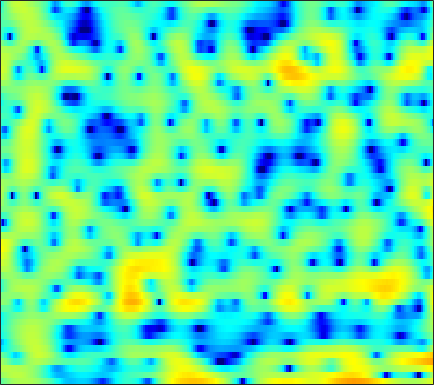

The data file committed next to this chart (first rows):
-1.9933, -1.2436, -0.41013, 0.26874, 0.68, 1.1353, 1.4894, 1.7013, 1.9147, 2.057, 2.1319, 2.1426, 2.0928, 1.9897, 1.8681, 1.6529, 1.3671, 1.0958, 0.66617, 0.15524, -0.44318, -0.9681, -1.7424, -2.5851
1.107, 1.427, 1.805, 2.12, 2.31, 2.505, 2.632, 2.678, 2.675, 2.596, 2.439, 2.267, 1.966, 1.577, 1.223, 0.6643, 0.004441, -0.5605, -1.41, -2.371, -3.439, -4.297, -5.501, -6.715
2.507, 2.519, 2.501, 2.464, 2.426, 2.367, 2.303, 2.253, 2.183, 2.094, 1.979, 1.867, 1.668, 1.394, 1.129, 0.6788, 0.1026, -0.4182, -1.248, -2.25, -3.439, -4.461, -5.997, -7.668
1.652, 1.1, 0.2319, -0.7833, -1.599, -2.665, -3.445, -3.642, -3.277, -2.384, -1.306, -0.5266, 0.382, 1.1, 1.507, 1.867, 2.039, 2.055, 1.943, 1.699, 1.344, 1.024, 0.5501, 0.05767
-0.8459, -1.375, -2.238, -3.357, -4.394, -6.04, -7.585, -8.029, -6.944, -4.79, -2.625, -1.233, 0.2917, 1.47, 2.147, 2.805, 3.211, 3.368, 3.402, 3.25, 2.927, 2.578, 1.986, 1.246
-7.668, -6.609, -5.301, -4.201, -3.498, -2.686, -1.942, -1.399, -0.6574, 0.1017, 0.8579, 1.397, 2.039, 2.57, 2.878, 3.16, 3.284, 3.267, 3.095, 2.752, 2.232, 1.72, 0.8642, -0.1948
-9.822, -8.132, -6.11, -4.41, -3.313, -2.058, -0.9903, -0.2908, 0.5286, 1.231, 1.825, 2.201, 2.607, 2.897, 3.03, 3.094, 3.023, 2.877, 2.55, 2.071, 1.432, 0.8524, -0.05993, -1.126
-5.22, -4.546, -3.584, -2.616, -1.909, -1.015, -0.1912, 0.3732, 1.041, 1.619, 2.093, 2.38, 2.669, 2.849, 2.911, 2.889, 2.739, 2.541, 2.153, 1.62, 0.937, 0.3223, -0.6517, -1.808
-4.644, -3.929, -3.005, -2.124, -1.498, -0.7195, -0.007321, 0.4778, 1.052, 1.543, 1.945, 2.191, 2.436, 2.586, 2.635, 2.611, 2.481, 2.314, 1.994, 1.558, 0.9904, 0.4753, -0.3433, -1.331
-5.552, -4.637, -3.538, -2.578, -1.936, -1.176, -0.5221, -0.088, 0.4185, 0.8584, 1.231, 1.463, 1.702, 1.859, 1.925, 1.942, 1.88, 1.789, 1.615, 1.379, 1.089, 0.8395, 0.4543, 0.01043
-5.773, -4.693, -3.596, -2.798, -2.355, -1.892, -1.526, -1.269, -0.9024, -0.5089, -0.09855, 0.1972, 0.5275, 0.7404, 0.8097, 0.7809, 0.6468, 0.4986, 0.2943, 0.1606, 0.1365, 0.208, 0.4035, 0.6653
-2.503, -2.02, -1.723, -1.867, -2.275, -3.225, -4.497, -5.375, -5.627, -4.514, -2.851, -1.728, -0.6234, -0.02923, 0.0723, -0.2672, -1.132, -2.144, -3.835, -5.393, -5.454, -4.325, -2.283, -0.3885
0.6091, 0.5983, 0.3394, -0.2914, -1.093, -2.75, -5.227, -7.498, -8.834, -6.28, -3.285, -1.625, -0.1706, 0.5376, 0.6323, 0.1842, -0.9517, -2.288, -4.726, -7.425, -7.897, -6.242, -3.644, -1.538
-0.3212, 0.005936, 0.3453, 0.5247, 0.571, 0.5176, 0.4174, 0.3715, 0.4769, 0.7824, 1.196, 1.499, 1.82, 1.948, 1.894, 1.6, 1.08, 0.5757, -0.2164, -1.033, -1.764, -2.264, -2.97, -3.743
-4.164, -2.65, -1.121, -0.01249, 0.6066, 1.213, 1.646, 1.89, 2.14, 2.322, 2.46, 2.526, 2.558, 2.504, 2.396, 2.167, 1.806, 1.445, 0.8452, 0.0719, -0.9418, -1.92, -3.61, -6.032
-3.77, -2.485, -1.123, -0.1044, 0.4504, 0.9744, 1.296, 1.441, 1.518, 1.514, 1.473, 1.434, 1.381, 1.343, 1.319, 1.271, 1.189, 1.085, 0.8717, 0.5355, 0.05959, -0.3772, -1.062, -1.813
-0.06528, 0.3345, 0.761, 1.008, 1.078, 1, 0.7322, 0.4163, -0.1131, -0.7175, -1.308, -1.65, -1.891, -1.808, -1.556, -1.067, -0.506, -0.1013, 0.3436, 0.6749, 0.8791, 0.9455, 0.9281, 0.8169
2.445, 2.47, 2.347, 2.014, 1.621, 0.8831, -0.1359, -1.109, -2.719, -4.79, -7.458, -9.785, -12.03, -10.74, -8.473, -5.699, -3.53, -2.234, -0.8718, 0.1639, 0.9373, 1.367, 1.763, 1.992
3.655, 3.434, 2.95, 2.244, 1.553, 0.3994, -1.02, -2.289, -4.265, -6.569, -9.182, -11.16, -12.84, -11.79, -9.895, -7.251, -4.998, -3.588, -2.036, -0.8064, 0.1402, 0.6989, 1.271, 1.673
4.693, 4.31, 3.611, 2.681, 1.816, 0.4249, -1.245, -2.689, -4.835, -7.032, -8.936, -9.784, -9.822, -8.842, -7.72, -6.082, -4.517, -3.459, -2.269, -1.31, -0.5886, -0.1758, 0.263, 0.5902
5.806, 5.396, 4.685, 3.765, 2.916, 1.52, -0.249, -1.891, -4.692, -8.698, -15.5, -26.37, -15.6, -9.716, -7.166, -4.848, -3.272, -2.423, -1.661, -1.279, -1.194, -1.284, -1.544, -1.799
5.281, 4.988, 4.522, 3.945, 3.431, 2.612, 1.614, 0.7637, -0.494, -1.773, -2.82, -3.251, -3.229, -2.693, -2.149, -1.467, -1.004, -0.8665, -0.9566, -1.458, -2.407, -3.504, -5.672, -8.926
2.026, 1.894, 1.821, 1.831, 1.859, 1.885, 1.851, 1.775, 1.626, 1.435, 1.255, 1.149, 1.055, 0.9933, 0.9432, 0.8101, 0.554, 0.2501, -0.3607, -1.213, -2.392, -3.496, -5.252, -7.205
-4.434, -4.686, -4.009, -2.6, -1.482, -0.1725, 0.8652, 1.455, 2.035, 2.421, 2.647, 2.726, 2.729, 2.618, 2.449, 2.108, 1.626, 1.174, 0.4236, -0.4745, -1.485, -2.267, -3.25, -3.995
-13.83, -19.52, -11.58, -6.155, -3.594, -1.203, 0.4521, 1.387, 2.297, 2.926, 3.325, 3.486, 3.539, 3.43, 3.237, 2.839, 2.261, 1.705, 0.7789, -0.3861, -1.778, -2.99, -4.776, -6.467
-3.149, -3.212, -2.792, -1.9, -1.086, -0.01731, 0.9248, 1.533, 2.195, 2.68, 2.992, 3.119, 3.14, 3, 2.801, 2.405, 1.845, 1.309, 0.4149, -0.746, -2.293, -3.828, -6.669, -11.17
0.03645, -0.1344, -0.2894, -0.3346, -0.2826, -0.09196, 0.2469, 0.5332, 0.9417, 1.287, 1.499, 1.555, 1.487, 1.255, 1.002, 0.6005, 0.1944, -0.1029, -0.4844, -0.9027, -1.405, -1.839, -2.459, -2.945
1.342, 0.6866, -0.373, -1.565, -2.403, -3.049, -2.853, -2.243, -1.27, -0.4663, -0.02012, 0.02274, -0.3097, -1.047, -1.812, -2.872, -3.513, -3.46, -2.774, -1.808, -0.896, -0.3281, 0.2963, 0.7974
2.333, 1.245, -0.8623, -4.188, -8.301, -23.84, -12.09, -6.692, -3.01, -1.089, -0.2133, -0.1374, -0.7915, -2.397, -4.447, -9.353, -24.95, -15.71, -7.067, -3.166, -0.7805, 0.4325, 1.601, 2.415
2.326, 1.696, 0.6228, -0.593, -1.451, -2.146, -2.004, -1.425, -0.4943, 0.2789, 0.6797, 0.7033, 0.3468, -0.4256, -1.204, -2.278, -2.956, -2.942, -2.355, -1.457, -0.6188, -0.105, 0.4364, 0.8293
1.521, 1.32, 1.029, 0.7894, 0.6877, 0.714, 0.889, 1.109, 1.435, 1.728, 1.899, 1.923, 1.806, 1.514, 1.194, 0.7116, 0.1933, -0.1816, -0.6843, -1.21, -1.82, -2.295, -2.92, -3.377
-0.003632, -0.2967, -0.5042, -0.4092, -0.1204, 0.4632, 1.167, 1.68, 2.312, 2.807, 3.145, 3.276, 3.281, 3.095, 2.833, 2.309, 1.589, 0.9012, -0.2264, -1.694, -3.587, -5.412, -8.569, -12.48
-3.77, -5.539, -7.402, -6.708, -4.856, -2.312, -0.2102, 1.036, 2.332, 3.261, 3.883, 4.16, 4.296, 4.186, 3.947, 3.409, 2.62, 1.843, 0.5463, -1.09, -3.107, -4.936, -7.782, -10.65
-5.007, -7.415, -10.51, -9.366, -6.534, -3.222, -0.7731, 0.6333, 2.062, 3.087, 3.774, 4.091, 4.278, 4.204, 3.978, 3.47, 2.723, 2.006, 0.8562, -0.4905, -2.003, -3.18, -4.704, -5.985
-1.656, -2.053, -2.262, -1.959, -1.432, -0.4848, 0.5691, 1.327, 2.225, 2.938, 3.438, 3.674, 3.791, 3.678, 3.444, 2.934, 2.2, 1.513, 0.4054, -0.9129, -2.428, -3.692, -5.506, -7.453
-0.7391, -0.7855, -0.6882, -0.3812, -0.02631, 0.577, 1.255, 1.769, 2.403, 2.931, 3.312, 3.482, 3.534, 3.385, 3.139, 2.615, 1.875, 1.179, 0.05409, -1.302, -2.915, -4.327, -6.577, -9.458
-2.115, -2.205, -2.031, -1.527, -0.9639, -0.06606, 0.8631, 1.524, 2.3, 2.926, 3.375, 3.575, 3.66, 3.527, 3.276, 2.746, 1.995, 1.285, 0.179, -1.093, -2.503, -3.619, -5.183, -6.765
-6.678, -7.913, -7.987, -6.064, -4.242, -2.048, -0.2339, 0.8755, 2.076, 2.979, 3.612, 3.918, 4.105, 4.022, 3.776, 3.21, 2.363, 1.548, 0.2492, -1.224, -2.704, -3.711, -4.714, -5.253
-9.143, -12.66, -13.57, -8.746, -5.753, -2.857, -0.7715, 0.4579, 1.779, 2.811, 3.591, 4.022, 4.357, 4.401, 4.228, 3.675, 2.713, 1.692, -0.1761, -2.737, -6.195, -9.232, -11.29, -8.899
-3.466, -3.846, -3.948, -3.55, -3.06, -2.302, -1.523, -0.9075, -0.02093, 0.966, 1.968, 2.658, 3.385, 3.83, 3.935, 3.722, 3.075, 2.272, 0.7309, -1.445, -4.277, -6.536, -7.949, -6.423
-2.546, -2.614, -2.82, -3.182, -3.624, -4.521, -5.712, -6.484, -6.401, -4.518, -2.051, -0.4072, 1.347, 2.573, 3.168, 3.567, 3.559, 3.316, 2.727, 1.924, 1.045, 0.4502, -0.1306, -0.4179
-3.954, -3.557, -3.386, -3.731, -4.375, -5.976, -8.864, -12.32, -14.92, -8.983, -4.359, -1.967, 0.3376, 1.929, 2.756, 3.481, 3.833, 3.893, 3.743, 3.394, 2.889, 2.45, 1.792, 1.069
-5.362, -4.291, -3.389, -2.982, -2.933, -3.098, -3.349, -3.424, -3.109, -2.232, -0.9995, -0.02149, 1.185, 2.169, 2.747, 3.297, 3.604, 3.681, 3.595, 3.297, 2.801, 2.291, 1.435, 0.3574
-3.833, -2.987, -2.157, -1.579, -1.287, -0.9998, -0.7583, -0.564, -0.2263, 0.2142, 0.7419, 1.173, 1.734, 2.224, 2.533, 2.825, 2.971, 2.976, 2.84, 2.521, 2.012, 1.482, 0.5582, -0.6596
-1.036, -0.7096, -0.3794, -0.1693, -0.07102, 0.001012, 0.05729, 0.1282, 0.2786, 0.5075, 0.8036, 1.051, 1.372, 1.673, 1.851, 2.011, 2.07, 2.044, 1.911, 1.671, 1.299, 0.9338, 0.2765, -0.6139
1.344, 1.326, 1.175, 0.846, 0.5076, -0.02679, -0.5542, -0.8564, -1.035, -0.9049, -0.5431, -0.2142, 0.215, 0.5478, 0.6987, 0.7845, 0.7569, 0.6918, 0.5875, 0.5121, 0.4666, 0.4435, 0.3816, 0.2219
3.185, 2.974, 2.391, 1.427, 0.3955, -1.42, -3.734, -5.561, -6.824, -5.764, -3.881, -2.683, -1.564, -1.022, -0.9156, -1.132, -1.651, -2.137, -2.663, -2.741, -2.17, -1.472, -0.4093, 0.5609
3.855, 3.652, 2.987, 1.84, 0.5853, -1.76, -5.217, -8.795, -12.23, -8.857, -5.564, -4.024, -2.941, -2.671, -2.921, -3.884, -5.699, -7.842, -12.57, -17.65, -10.76, -6.659, -3.007, -0.5254
3.355, 3.275, 2.894, 2.212, 1.522, 0.4223, -0.7456, -1.553, -2.306, -2.642, -2.737, -2.807, -3.153, -3.793, -4.493, -5.721, -7.192, -8.366, -9.654, -9.686, -7.854, -5.899, -3.302, -1.143
2.931, 2.903, 2.727, 2.407, 2.108, 1.639, 1.139, 0.7695, 0.2611, -0.2998, -0.9808, -1.629, -2.772, -4.317, -5.803, -8.033, -9.852, -10.23, -9.171, -7.23, -5.169, -3.697, -1.935, -0.4581
2.287, 2.162, 1.899, 1.636, 1.491, 1.399, 1.388, 1.399, 1.341, 1.121, 0.6393, 0.03646, -1.152, -2.99, -4.963, -8.927, -15.43, -16.87, -10.08, -5.795, -3.031, -1.526, -0.05246, 0.9495
0.04476, -0.6234, -1.79, -2.878, -3.225, -2.659, -1.379, -0.3963, 0.6861, 1.389, 1.688, 1.656, 1.289, 0.613, -0.04215, -0.9551, -1.573, -1.641, -1.174, -0.3189, 0.5997, 1.185, 1.748, 2.019
-2.794, -4.182, -7.286, -13.69, -28.59, -12.1, -5.921, -3.245, -0.8788, 0.6448, 1.604, 2.05, 2.349, 2.413, 2.356, 2.223, 2.082, 2.019, 1.994, 2.019, 2.025, 1.985, 1.821, 1.486
-2.96, -3.488, -4.332, -5.005, -5.071, -4.308, -2.892, -1.737, -0.3402, 0.7921, 1.639, 2.098, 2.514, 2.726, 2.783, 2.75, 2.618, 2.469, 2.219, 1.904, 1.51, 1.159, 0.6026, -0.07044
-2.272, -2.154, -1.972, -1.7, -1.402, -0.8712, -0.2124, 0.3152, 1.008, 1.624, 2.117, 2.391, 2.631, 2.725, 2.703, 2.555, 2.289, 2.008, 1.53, 0.9367, 0.244, -0.339, -1.185, -2.082
-2.279, -1.776, -1.091, -0.418, 0.0719, 0.6944, 1.266, 1.659, 2.112, 2.469, 2.716, 2.827, 2.86, 2.774, 2.626, 2.314, 1.867, 1.437, 0.719, -0.1695, -1.237, -2.157, -3.498, -4.878
-3.429, -2.338, -1.014, 0.1138, 0.8289, 1.62, 2.237, 2.594, 2.933, 3.129, 3.191, 3.155, 3.002, 2.736, 2.47, 2.028, 1.466, 0.9563, 0.1257, -0.9379, -2.339, -3.68, -6.004, -9.182
-4.957, -2.926, -0.9079, 0.5716, 1.417, 2.259, 2.837, 3.11, 3.293, 3.285, 3.103, 2.862, 2.442, 1.933, 1.529, 0.9938, 0.4895, 0.117, -0.4192, -1.111, -2.077, -3.057, -4.849, -7.265
